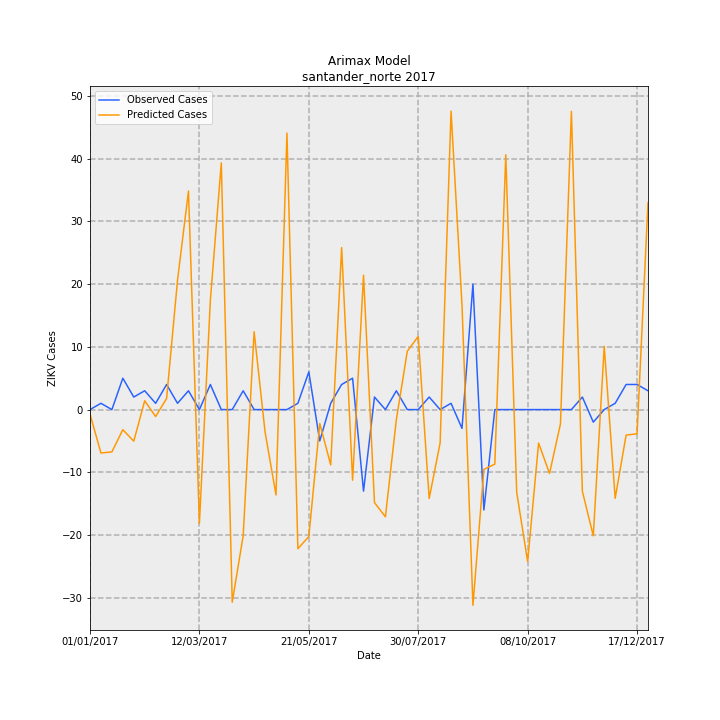

The data file committed next to this chart (first rows):
Date, predictions_incidence, observed_incidence, Predicted Cases, Observed Cases, error
01/01/2017, -0.05261, 0.0, -0.7133, 0.0, 0.7133
08/01/2017, -0.5106, 0.07376, -6.922, 1, 7.922
15/01/2017, -0.4976, 0.0, -6.746, 0.0, 6.746
22/01/2017, -0.2365, 0.3688, -3.206, 5.0, 8.206
29/01/2017, -0.3712, 0.1475, -5.032, 2, 7.032
05/02/2017, 0.1034, 0.2213, 1.402, 3, 1.598
12/02/2017, -0.0821, 0.07376, -1.113, 1, 2.113
19/02/2017, 0.1303, 0.295, 1.766, 4, 2.234
26/02/2017, 1.522, 0.07376, 20.63, 1, -19.63
05/03/2017, 2.57, 0.2213, 34.84, 3, -31.84
12/03/2017, -1.338, 0.0, -18.14, 0.0, 18.14
19/03/2017, 1.284, 0.295, 17.41, 4, -13.41
26/03/2017, 2.901, 0.0, 39.32, 0.0, -39.32
02/04/2017, -2.265, 0.0, -30.71, 0.0, 30.71
09/04/2017, -1.483, 0.2213, -20.11, 3, 23.11
16/04/2017, 0.9159, 0.0, 12.42, 0.0, -12.42
23/04/2017, -0.2626, 0.0, -3.56, 0.0, 3.56
30/04/2017, -1.004, 0.0, -13.61, 0.0, 13.61
07/05/2017, 3.251, 0.0, 44.08, 0.0, -44.08
14/05/2017, -1.636, 0.07376, -22.18, 1, 23.18
21/05/2017, -1.493, 0.4426, -20.24, 6, 26.24
28/05/2017, -0.164, -0.3688, -2.223, -5.0, -2.777
04/06/2017, -0.6506, 0.07376, -8.82, 1, 9.82
11/06/2017, 1.905, 0.295, 25.82, 4, -21.82
18/06/2017, -0.8305, 0.3688, -11.26, 5.0, 16.26
25/06/2017, 1.581, -0.9589, 21.43, -13, -34.43
02/07/2017, -1.094, 0.1475, -14.83, 2, 16.83
09/07/2017, -1.261, 0.0, -17.09, 0.0, 17.09
16/07/2017, -0.1183, 0.2213, -1.603, 3, 4.603
23/07/2017, 0.6856, 0.0, 9.295, 0.0, -9.295
30/07/2017, 0.8605, 0.0, 11.67, 0.0, -11.67
06/08/2017, -1.046, 0.1475, -14.18, 2, 16.18
13/08/2017, -0.3932, 0.0, -5.33, 0.0, 5.33
20/08/2017, 3.509, 0.07376, 47.58, 1, -46.58
27/08/2017, 1.227, -0.2213, 16.64, -3, -19.64
03/09/2017, -2.301, 1.475, -31.2, 20.0, 51.2
10/09/2017, -0.7033, -1.18, -9.535, -16, -6.465
17/09/2017, -0.6412, 0.0, -8.693, 0.0, 8.693
24/09/2017, 2.996, 0.0, 40.62, 0.0, -40.62
01/10/2017, -0.9724, 0.0, -13.18, 0.0, 13.18
08/10/2017, -1.787, 0.0, -24.23, 0.0, 24.23
15/10/2017, -0.3934, 0.0, -5.333, 0.0, 5.333
22/10/2017, -0.7509, 0.0, -10.18, 0.0, 10.18
29/10/2017, -0.168, 0.0, -2.278, 0.0, 2.278
05/11/2017, 3.506, 0.0, 47.54, 0.0, -47.54
12/11/2017, -0.9601, 0.1475, -13.02, 2, 15.02
19/11/2017, -1.485, -0.1475, -20.13, -2, 18.13
26/11/2017, 0.7441, 0.0, 10.09, 0.0, -10.09
03/12/2017, -1.044, 0.07376, -14.15, 1, 15.15
10/12/2017, -0.3001, 0.295, -4.069, 4, 8.069
17/12/2017, -0.2846, 0.295, -3.859, 4, 7.859
24/12/2017, 2.434, 0.2213, 33, 3, -30
